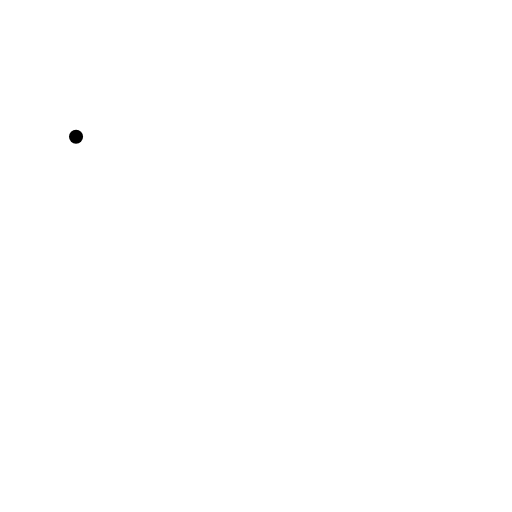
t = 0.00 s
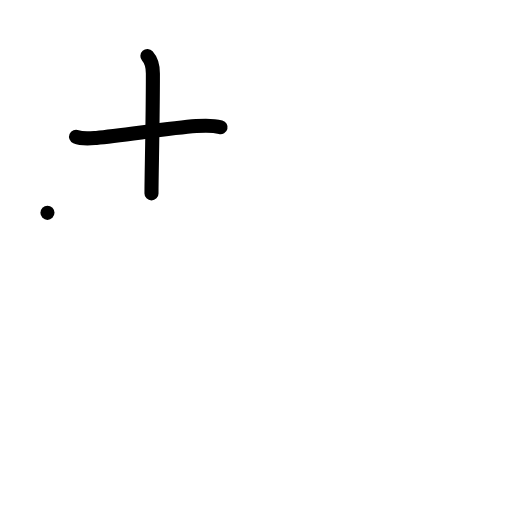
t = 2.25 s
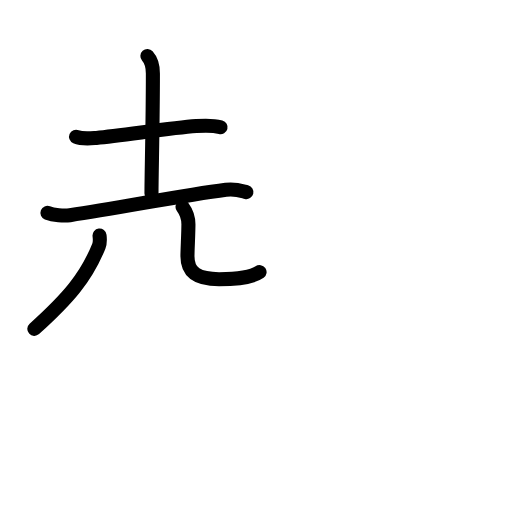
t = 4.50 s
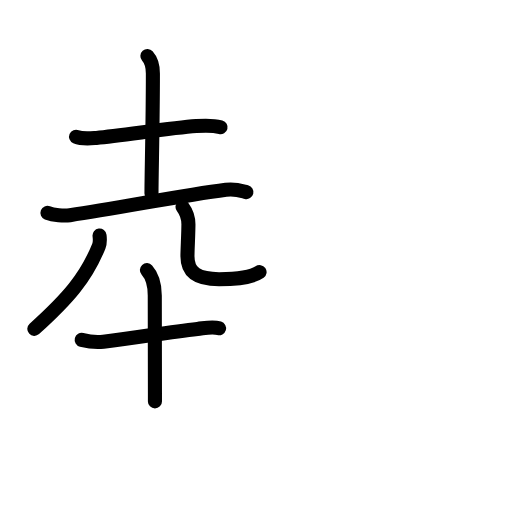
t = 6.50 s
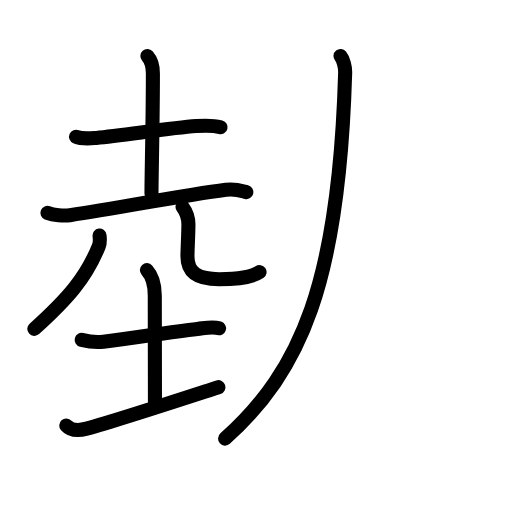
t = 8.75 s
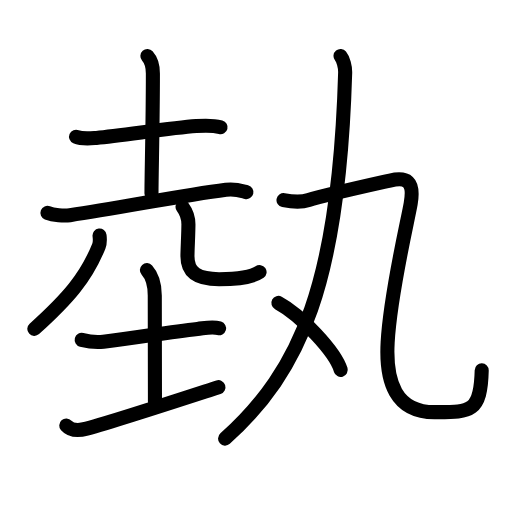
t = 11.00 s

The animated SVG that drew these frames (rendered in a browser with its animation timeline set to each time). Animation: 21 SMIL elements (animate=21); one cycle of 11.00 s.

<?xml version="1.0" encoding="UTF-8"?>
<!--
AniKanjiVG is licensed by CC-BY-SA Paul C. Sommerhoff (https://bitbucket.org/sommerhoff/anikanjivg).
AniKanjiVG uses KanjiVG which is licensed by CC-BY-SA Ulrich Apel (http://kanjivg.tagaini.net).
See also http://creativecommons.org/licenses/by-sa/3.0/
-->
<svg xmlns:kvg='http://kanjivg.tagaini.net' xmlns='http://www.w3.org/2000/svg' width='109' height='109' viewBox='0 0 109 109' style='fill:none;stroke:#000000;stroke-width:3;stroke-linecap:round;stroke-linejoin:round;' id="kvg:kanji_057f6"><g id="kvg:057f6" kvg:element="埶"><g id="kvg:057f6-g1" kvg:position="left"><g id="kvg:057f6-g2" kvg:element="土"><path id="kvg:057f6-s1" kvg:type="㇐" d="m16.186819,29.104494c1.331878,0.571588,2.950798,0.368357,4.340084,0.254039,5.499736,-0.495376,15.592153,-2.095821,21.252632,-2.514985,1.722256,-0.12702,3.478956,-0.203231,5.178248,0.241337"><animate attributeName="d" begin="0.0s" dur="1.0s" from="m16.186819,29.104494C16.186819,29.104494,16.186819,29.104494,16.186819,29.104494" to="m16.186819,29.104494c1.331878,0.571588,2.950798,0.368357,4.340084,0.254039,5.499736,-0.495376,15.592153,-2.095821,21.252632,-2.514985,1.722256,-0.12702,3.478956,-0.203231,5.178248,0.241337" />
</path>
<path id="kvg:057f6-s2" kvg:type="㇑a" d="m31.377112,11.931464c0.608531,0.673204,1.171134,2.01961,1.171134,3.708968,0,10.593423-0.298524,21.390076-0.298524,25.53091"><animate attributeName="d" begin="1.0s" dur="1.0s" from="m31.377112,11.931464C31.377112,11.931464,31.377112,11.931464,31.377112,11.931464" to="m31.377112,11.931464c0.608531,0.673204,1.171134,2.01961,1.171134,3.708968,0,10.593423-0.298524,21.390076-0.298524,25.53091" />
<animate attributeName="d" begin="0s" dur="1.0s" from="M-100,-100" to="M-100,-100" />
</path>
<path id="kvg:057f6-s3" kvg:type="㇐" d="m10.101517,45.312176c1.251505,0.495376,3.536364,0.673203,4.776388,0.495376,11.091325,-1.638551,23.721199,-4.17894,33.216567,-5.398327,2.066706,-0.266741,3.329694,0.228635,4.363047,0.482674"><animate attributeName="d" begin="2.0s" dur="1.0s" from="m10.101517,45.312176C10.101517,45.312176,10.101517,45.312176,10.101517,45.312176" to="m10.101517,45.312176c1.251505,0.495376,3.536364,0.673203,4.776388,0.495376,11.091325,-1.638551,23.721199,-4.17894,33.216567,-5.398327,2.066706,-0.266741,3.329694,0.228635,4.363047,0.482674" />
<animate attributeName="d" begin="0s" dur="2.0s" from="M-100,-100" to="M-100,-100" />
</path>
</g>
<g id="kvg:057f6-g3" kvg:element="儿" kvg:original="八"><g id="kvg:057f6-g4" kvg:element="丿" kvg:position="left"><path id="kvg:057f6-s4" kvg:type="㇒" d="m21.192842,50.138915c0.06889,0.558886,0.160744,1.460724-0.149262,2.235542-2.686719,6.719329-6.556053,11.16501-13.7321171,17.643002"><animate attributeName="d" begin="3.0s" dur="1.0s" from="m21.192842,50.138915C21.192842,50.138915,21.192842,50.138915,21.192842,50.138915" to="m21.192842,50.138915c0.06889,0.558886,0.160744,1.460724-0.149262,2.235542-2.686719,6.719329-6.556053,11.16501-13.7321171,17.643002" />
<animate attributeName="d" begin="0s" dur="3.0s" from="M-100,-100" to="M-100,-100" />
</path>
</g>
<g id="kvg:057f6-g5" kvg:position="right"><path id="kvg:057f6-s5" kvg:type="㇟a/㇏" d="m38.863183,44.041981c0.67742,0.91454,1.251505,2.311754,1.251505,3.708968,0,1.89259-0.20667,5.449135-0.20667,6.795541,0,3.683564,2.307822,4.890249,6.728278,4.890249,3.995632,0,6.934948,-0.317549,8.622759,-1.511532"><animate attributeName="d" begin="4.0s" dur="1.0s" from="m38.863183,44.041981C38.863183,44.041981,38.863183,44.041981,38.863183,44.041981" to="m38.863183,44.041981c0.67742,0.91454,1.251505,2.311754,1.251505,3.708968,0,1.89259-0.20667,5.449135-0.20667,6.795541,0,3.683564,2.307822,4.890249,6.728278,4.890249,3.995632,0,6.934948,-0.317549,8.622759,-1.511532" />
<animate attributeName="d" begin="0s" dur="4.0s" from="M-100,-100" to="M-100,-100" />
</path>
</g>
</g>
<g id="kvg:057f6-g6" kvg:element="土"><path id="kvg:057f6-s6" kvg:type="㇐" d="m17.392398,72.354617c1.538548,0.39376,2.904871,0.609693,4.615645,0.39376,8.232381,-1.028857,13.89286,-2.070417,20.035571,-2.718216,1.48114,-0.152423,3.134505,-0.571588,4.592682,-0.139721"><animate attributeName="d" begin="5.0s" dur="1.0s" from="m17.392398,72.354617C17.392398,72.354617,17.392398,72.354617,17.392398,72.354617" to="m17.392398,72.354617c1.538548,0.39376,2.904871,0.609693,4.615645,0.39376,8.232381,-1.028857,13.89286,-2.070417,20.035571,-2.718216,1.48114,-0.152423,3.134505,-0.571588,4.592682,-0.139721" />
<animate attributeName="d" begin="0s" dur="5.0s" from="M-100,-100" to="M-100,-100" />
</path>
<path id="kvg:057f6-s7" kvg:type="㇑a" d="m31.273777,57.506043c1.297433,1.43532,1.676329,3.32791,1.676329,5.398327,0,4.445681,0.03445,13.654591,0.03445,22.545952"><animate attributeName="d" begin="6.0s" dur="1.0s" from="m31.273777,57.506043C31.273777,57.506043,31.273777,57.506043,31.273777,57.506043" to="m31.273777,57.506043c1.297433,1.43532,1.676329,3.32791,1.676329,5.398327,0,4.445681,0.03445,13.654591,0.03445,22.545952" />
<animate attributeName="d" begin="0s" dur="6.0s" from="M-100,-100" to="M-100,-100" />
</path>
<path id="kvg:057f6-s8" kvg:type="㇀/㇐" d="m14.108631,90.581908c0.952981,1.054261,2.388194,1.219387,4.340084,0.673203,6.866058,-1.905292,19.404078,-6.020722,28.0498,-8.827852"><animate attributeName="d" begin="7.0s" dur="1.0s" from="m14.108631,90.581908C14.108631,90.581908,14.108631,90.581908,14.108631,90.581908" to="m14.108631,90.581908c0.952981,1.054261,2.388194,1.219387,4.340084,0.673203,6.866058,-1.905292,19.404078,-6.020722,28.0498,-8.827852" />
<animate attributeName="d" begin="0s" dur="7.0s" from="M-100,-100" to="M-100,-100" />
</path>
</g>
</g>
<g id="kvg:057f6-g7" kvg:element="丸" kvg:position="right"><g id="kvg:057f6-g8" kvg:element="九"><path id="kvg:057f6-s9" kvg:type="㇒" d="m72.493091,11.931464c0.574085,0.698607,1.021871,2.299053,0.987426,3.556545-1.297432,44.86327-9.483886,63.446215-25.558271,77.888327"><animate attributeName="d" begin="8.0s" dur="1.0s" from="m72.493091,11.931464C72.493091,11.931464,72.493091,11.931464,72.493091,11.931464" to="m72.493091,11.931464c0.574085,0.698607,1.021871,2.299053,0.987426,3.556545-1.297432,44.86327-9.483886,63.446215-25.558271,77.888327" />
<animate attributeName="d" begin="0s" dur="8.0s" from="M-100,-100" to="M-100,-100" />
</path>
<g id="kvg:057f6-g9" kvg:element="乙"><path id="kvg:057f6-s10" kvg:type="㇈" d="m60.356931,42.59396c2.215968,0.45727,4.098968,0.406462,5.361955,0,3.019688,-0.965348,10.746874,-2.680111,17.302926,-4.153536,3.524883,-0.787521,5.247139,0,4.408974,4.90295-0.654457,3.810584-4.328602,19.06562-4.902687,29.532023-0.47075,8.484899,1.733737,14.861275,9.9776,14.861275,7.532001,0,9.828341,0.241337,10.046491,-8.878659"><animate attributeName="d" begin="9.0s" dur="1.0s" from="m60.356931,42.59396C60.356931,42.59396,60.356931,42.59396,60.356931,42.59396" to="m60.356931,42.59396c2.215968,0.45727,4.098968,0.406462,5.361955,0,3.019688,-0.965348,10.746874,-2.680111,17.302926,-4.153536,3.524883,-0.787521,5.247139,0,4.408974,4.90295-0.654457,3.810584-4.328602,19.06562-4.902687,29.532023-0.47075,8.484899,1.733737,14.861275,9.9776,14.861275,7.532001,0,9.828341,0.241337,10.046491,-8.878659" />
<animate attributeName="d" begin="0s" dur="9.0s" from="M-100,-100" to="M-100,-100" />
</path>
</g>
</g>
<g id="kvg:057f6-g10" kvg:element="丶"><path id="kvg:057f6-s11" kvg:type="㇔" d="m59.266169,64.492113c4.684535,2.514985,12.101715,10.339383,13.272849,14.251582"><animate attributeName="d" begin="10.0s" dur="1.0s" from="m59.266169,64.492113C59.266169,64.492113,59.266169,64.492113,59.266169,64.492113" to="m59.266169,64.492113c4.684535,2.514985,12.101715,10.339383,13.272849,14.251582" />
<animate attributeName="d" begin="0s" dur="10.0s" from="M-100,-100" to="M-100,-100" />
</path>
</g>
</g>
</g>
</svg>
